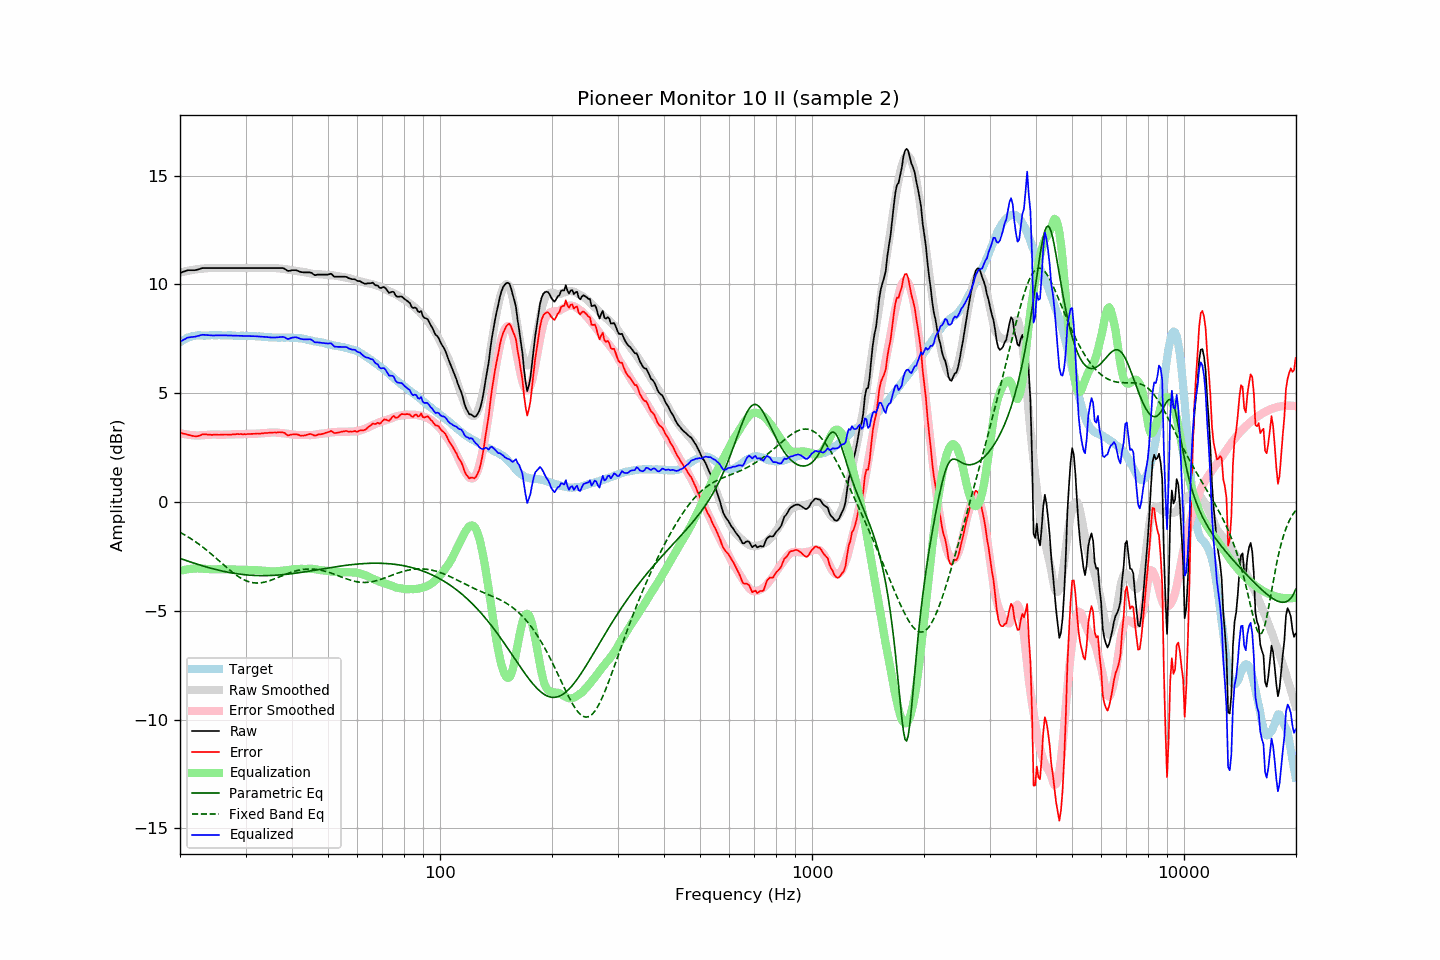

Source data for this figure (header and first rows):
frequency, raw, error, smoothed, error_smoothed, equalization, parametric_eq, fixed_band_eq, equalized_raw, equalized_smoothed, target
20.00, 10.53, 3.19, 10.54, 3.17, -3.17, -2.59, -1.40, 7.36, 7.37, 7.34
20.20, 10.55, 3.16, 10.56, 3.15, -3.15, -2.62, -1.44, 7.40, 7.41, 7.39
20.40, 10.58, 3.14, 10.58, 3.13, -3.13, -2.65, -1.48, 7.45, 7.44, 7.44
20.61, 10.60, 3.13, 10.59, 3.12, -3.12, -2.67, -1.52, 7.48, 7.48, 7.47
20.81, 10.63, 3.11, 10.61, 3.10, -3.10, -2.70, -1.56, 7.53, 7.51, 7.52
21.02, 10.65, 3.09, 10.62, 3.09, -3.09, -2.72, -1.61, 7.56, 7.53, 7.56
21.23, 10.65, 3.07, 10.64, 3.08, -3.08, -2.75, -1.65, 7.57, 7.56, 7.58
21.44, 10.65, 3.05, 10.65, 3.07, -3.07, -2.77, -1.70, 7.58, 7.58, 7.60
21.66, 10.65, 3.03, 10.67, 3.07, -3.07, -2.80, -1.75, 7.58, 7.60, 7.62
21.87, 10.65, 3.02, 10.68, 3.06, -3.06, -2.82, -1.80, 7.59, 7.62, 7.63
22.09, 10.66, 3.01, 10.69, 3.06, -3.06, -2.84, -1.85, 7.60, 7.63, 7.65
22.31, 10.68, 3.02, 10.70, 3.05, -3.05, -2.87, -1.90, 7.63, 7.65, 7.66
22.54, 10.70, 3.04, 10.71, 3.06, -3.06, -2.89, -1.95, 7.64, 7.65, 7.66
22.76, 10.73, 3.07, 10.72, 3.06, -3.06, -2.91, -2.01, 7.67, 7.66, 7.65
22.99, 10.75, 3.10, 10.72, 3.07, -3.07, -2.94, -2.07, 7.68, 7.66, 7.64
23.22, 10.75, 3.11, 10.73, 3.07, -3.07, -2.96, -2.12, 7.68, 7.66, 7.64
23.45, 10.75, 3.11, 10.74, 3.08, -3.08, -2.98, -2.18, 7.67, 7.66, 7.64
23.69, 10.75, 3.10, 10.74, 3.08, -3.08, -3.00, -2.24, 7.66, 7.66, 7.65
23.92, 10.75, 3.10, 10.75, 3.09, -3.09, -3.02, -2.30, 7.66, 7.66, 7.65
24.16, 10.75, 3.09, 10.75, 3.09, -3.09, -3.04, -2.36, 7.65, 7.66, 7.66
24.40, 10.75, 3.08, 10.76, 3.10, -3.10, -3.06, -2.43, 7.65, 7.66, 7.67
24.65, 10.75, 3.09, 10.76, 3.10, -3.10, -3.08, -2.49, 7.65, 7.66, 7.66
24.89, 10.75, 3.09, 10.75, 3.10, -3.10, -3.10, -2.55, 7.65, 7.66, 7.66
25.14, 10.75, 3.09, 10.75, 3.09, -3.09, -3.12, -2.62, 7.66, 7.66, 7.66
25.39, 10.75, 3.08, 10.75, 3.09, -3.09, -3.14, -2.68, 7.66, 7.66, 7.67
25.65, 10.75, 3.08, 10.75, 3.09, -3.09, -3.15, -2.75, 7.66, 7.66, 7.66
25.91, 10.75, 3.10, 10.75, 3.09, -3.09, -3.17, -2.82, 7.66, 7.66, 7.65
26.16, 10.75, 3.10, 10.75, 3.09, -3.09, -3.19, -2.88, 7.66, 7.66, 7.65
26.43, 10.75, 3.10, 10.75, 3.09, -3.09, -3.20, -2.95, 7.66, 7.66, 7.65
26.69, 10.75, 3.10, 10.75, 3.10, -3.10, -3.22, -3.01, 7.65, 7.65, 7.65
26.96, 10.75, 3.09, 10.75, 3.10, -3.10, -3.23, -3.07, 7.65, 7.65, 7.66
27.23, 10.75, 3.09, 10.75, 3.10, -3.10, -3.25, -3.13, 7.65, 7.65, 7.66
27.50, 10.75, 3.09, 10.75, 3.10, -3.10, -3.26, -3.20, 7.65, 7.65, 7.66
27.77, 10.75, 3.11, 10.75, 3.10, -3.10, -3.27, -3.25, 7.65, 7.65, 7.64
28.05, 10.75, 3.11, 10.75, 3.11, -3.11, -3.28, -3.31, 7.64, 7.64, 7.64
28.33, 10.75, 3.12, 10.75, 3.11, -3.11, -3.30, -3.36, 7.64, 7.64, 7.63
28.62, 10.75, 3.12, 10.75, 3.11, -3.11, -3.31, -3.41, 7.64, 7.64, 7.63
28.90, 10.75, 3.11, 10.75, 3.11, -3.11, -3.32, -3.46, 7.64, 7.64, 7.64
29.19, 10.75, 3.12, 10.75, 3.11, -3.11, -3.33, -3.51, 7.64, 7.64, 7.63
29.48, 10.75, 3.11, 10.75, 3.12, -3.12, -3.33, -3.55, 7.63, 7.63, 7.64
29.78, 10.75, 3.12, 10.75, 3.12, -3.12, -3.34, -3.59, 7.63, 7.63, 7.63
30.08, 10.75, 3.11, 10.75, 3.12, -3.12, -3.35, -3.62, 7.63, 7.63, 7.64
30.38, 10.75, 3.12, 10.75, 3.12, -3.12, -3.36, -3.65, 7.63, 7.63, 7.63
30.68, 10.75, 3.12, 10.75, 3.12, -3.12, -3.36, -3.67, 7.63, 7.63, 7.63
30.99, 10.75, 3.13, 10.75, 3.13, -3.13, -3.37, -3.69, 7.62, 7.62, 7.62
31.30, 10.75, 3.13, 10.75, 3.13, -3.13, -3.37, -3.71, 7.62, 7.62, 7.62
31.61, 10.75, 3.13, 10.75, 3.13, -3.13, -3.38, -3.72, 7.62, 7.62, 7.62
31.93, 10.75, 3.13, 10.75, 3.13, -3.13, -3.38, -3.72, 7.61, 7.61, 7.62
32.24, 10.75, 3.15, 10.75, 3.14, -3.14, -3.38, -3.73, 7.61, 7.61, 7.60
32.57, 10.75, 3.14, 10.75, 3.14, -3.14, -3.38, -3.72, 7.60, 7.60, 7.61
32.89, 10.75, 3.14, 10.75, 3.15, -3.15, -3.39, -3.72, 7.60, 7.60, 7.61
33.22, 10.75, 3.15, 10.75, 3.15, -3.15, -3.39, -3.71, 7.59, 7.59, 7.59
33.55, 10.75, 3.16, 10.75, 3.16, -3.16, -3.39, -3.69, 7.59, 7.59, 7.59
33.89, 10.75, 3.17, 10.75, 3.17, -3.17, -3.39, -3.68, 7.58, 7.58, 7.58
34.23, 10.75, 3.16, 10.75, 3.17, -3.17, -3.39, -3.66, 7.58, 7.58, 7.58
34.57, 10.75, 3.18, 10.75, 3.18, -3.18, -3.38, -3.64, 7.57, 7.57, 7.57
34.92, 10.75, 3.18, 10.76, 3.19, -3.19, -3.38, -3.61, 7.56, 7.57, 7.57
35.27, 10.75, 3.19, 10.76, 3.19, -3.19, -3.38, -3.59, 7.56, 7.57, 7.56
35.62, 10.75, 3.19, 10.76, 3.19, -3.19, -3.37, -3.56, 7.55, 7.56, 7.56
35.97, 10.75, 3.19, 10.75, 3.19, -3.19, -3.37, -3.53, 7.56, 7.56, 7.56
... 635 more rows
